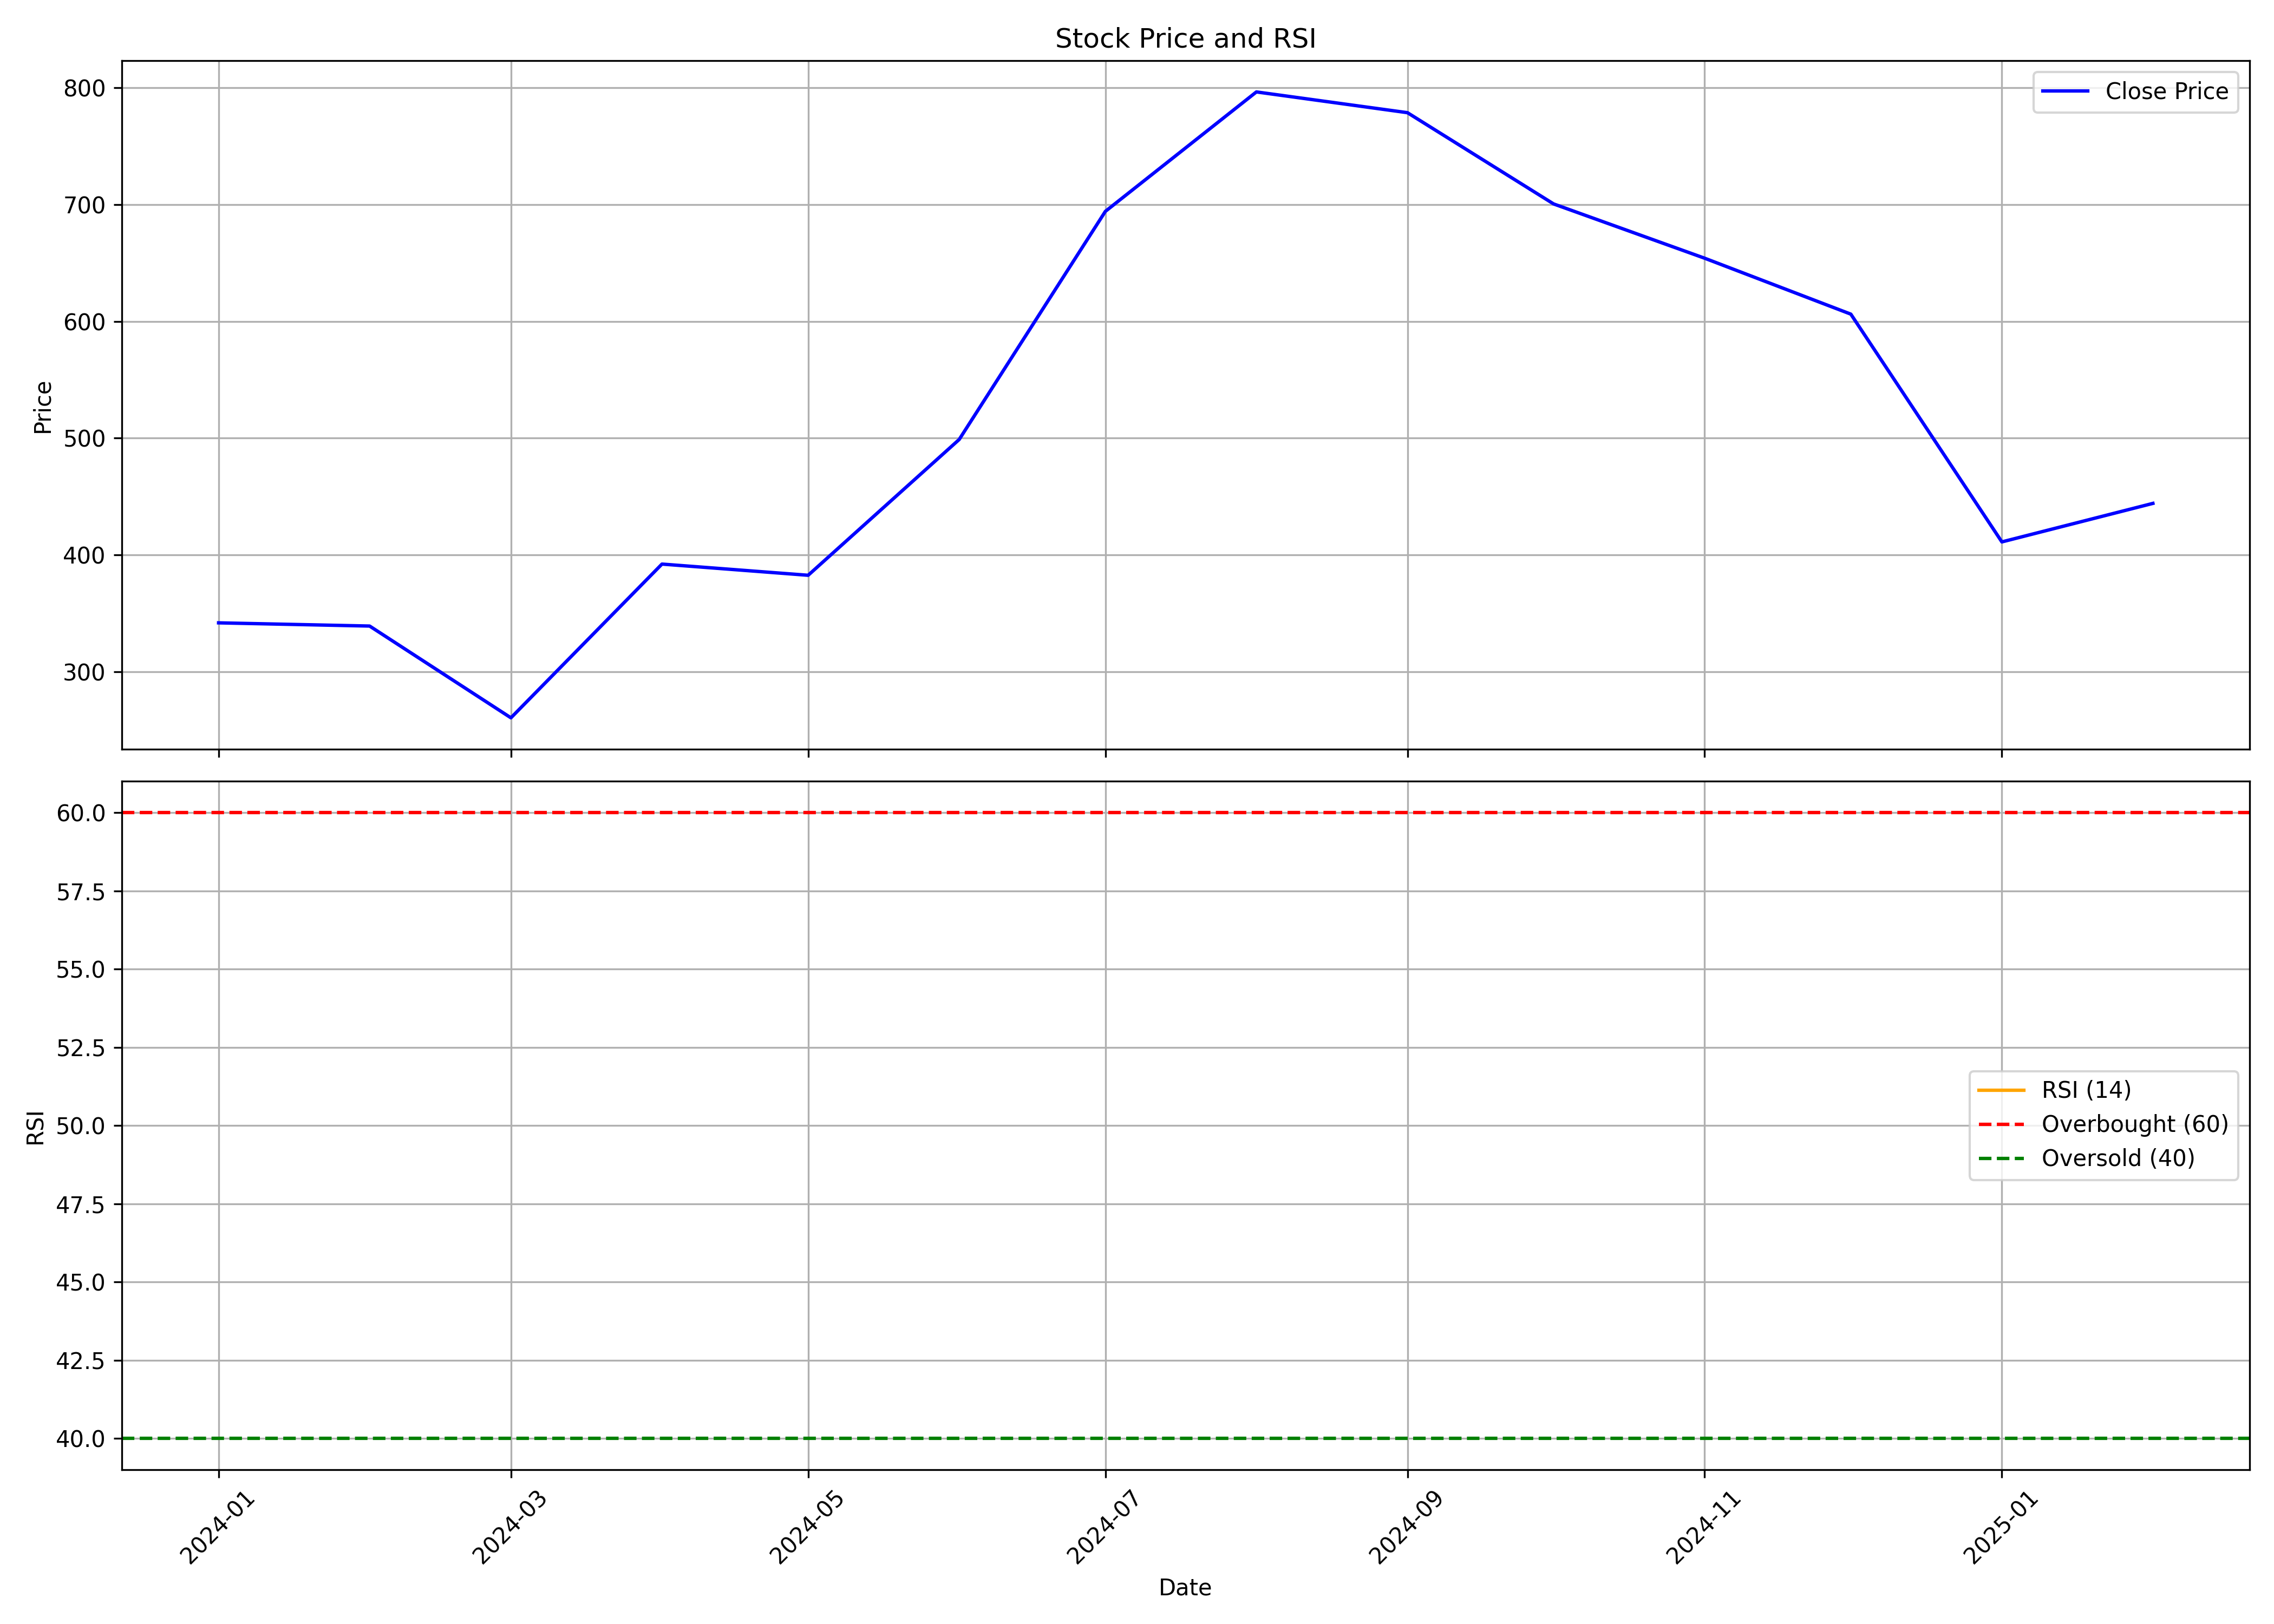

Values plotted in this chart, from the file beside it:
, date, symbol, open, high, low, close, volume, rsi
0, 2024-01-01, SURAJEST, 330.4, 364.3, 326.5, 341.8, 7707681, 
1, 2024-02-01, SURAJEST, 344.6, 366.5, 317.7, 339.1, 4262639, 
2, 2024-03-01, SURAJEST, 342.3, 347.5, 255.5, 260.5, 3143080, 
3, 2024-04-01, SURAJEST, 264.6, 401.5, 264.6, 392.2, 9819812, 
4, 2024-05-01, SURAJEST, 392.2, 443.3, 357.3, 382.6, 5645499, 
5, 2024-06-01, SURAJEST, 397.5, 505, 312.9, 498.9, 7908973, 
6, 2024-07-01, SURAJEST, 496.9, 727.5, 496.2, 694.3, 5556799, 
7, 2024-08-01, SURAJEST, 699.1, 845.9, 650.7, 796.6, 3281884, 
8, 2024-09-01, SURAJEST, 804, 809, 734.1, 778.8, 2666323, 
9, 2024-10-01, SURAJEST, 779.8, 828.0, 661.8, 700.7, 5104486, 
10, 2024-11-01, SURAJEST, 699, 718.2, 558.2, 654.2, 1301759, 
11, 2024-12-01, SURAJEST, 654, 729.8, 577.0, 606.2, 1840105, 
12, 2025-01-01, SURAJEST, 606.2, 640, 380.2, 411.1, 2628541, 
13, 2025-02-01, SURAJEST, 420, 471.8, 402.1, 444.1, 786795, 
